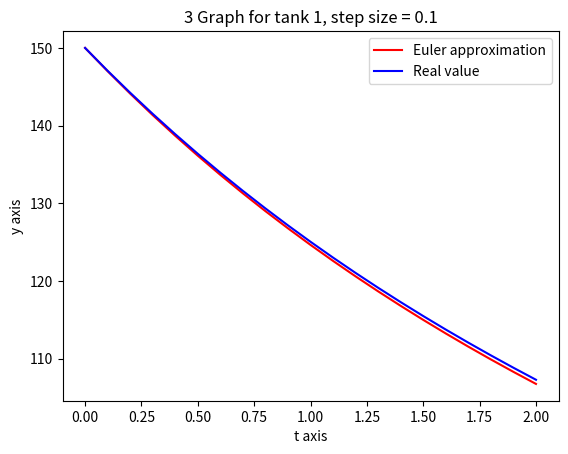

Write the Python code that produced this figure.
# 컴퓨터학부 심화컴퓨터전공
# [redacted]

# 공학수학 Midterm Project 3 - Tank1 When step size is 0.1

import numpy as np
from matplotlib import pyplot as plt
import math

# 초기 조건
x0_t1, y0_t1 = 0, 150
x0_t2, y0_t2 = 0, 50

# step size
h = 0.1
x_end = 2


def f_sol_t1(x):
    return 120 * math.exp(-1/10 * x) + 30 * math.exp(-3/5 * x)

def f_sol_t2(x):
    return 80 * math.exp(-1/10 * x) - 30 * math.exp(-3/5 * x)

def f_t1(x, y):
    return -3/10 * y + 3/10 * f_sol_t2(x)

def f_t2(x,y):
    return 1/5 * f_sol_t1(x) - 2/5 * y


# for tank1

x_arr_t1 = np.arange(x0_t1, x_end+h, h)
y_arr_t1 = np.zeros(x_arr_t1.shape)
y_value_t1 = np.zeros(x_arr_t1.shape)
error_t1 = np.zeros(x_arr_t1.shape)

y_arr_t1[0] = y0_t1
for i, x in enumerate(x_arr_t1[:-1]):
    y_arr_t1[i+1] = y_arr_t1[i] + h * f_t1(x, y_arr_t1[i])
    y_value_t1[i] = f_sol_t1(x)
y_value_t1[-1] = f_sol_t1(x_arr_t1[-1])


for i, x in enumerate(x_arr_t1[:-1]):
    error_t1[i] = abs((y_value_t1[i] - y_arr_t1[i]) / y_value_t1[i]) * 100
error_t1[-1] = abs((y_value_t1[-1] - y_arr_t1[-1]) / y_value_t1[-1]) * 100

print(" Tank 1 for step size = 0.1\n")
print("    x \t\t    y(x) \t Euler approximation of y(x) \t True relative percentage error")
for i in range(0, len(x_arr_t1)):
    print("%f \t %f \t\t %f \t \t\t%f" % (x_arr_t1[i], y_value_t1[i], y_arr_t1[i], error_t1[i]))

# 근사치 그래프 그리기
plt.plot(x_arr_t1, y_arr_t1, 'r', label='Euler approximation')
plt.plot(x_arr_t1, y_value_t1, 'b', label='Real value')
plt.xlabel('t axis')
plt.ylabel('y axis')
plt.title('3 Graph for tank 1, step size = 0.1')
plt.legend(loc='upper right')
plt.show()
